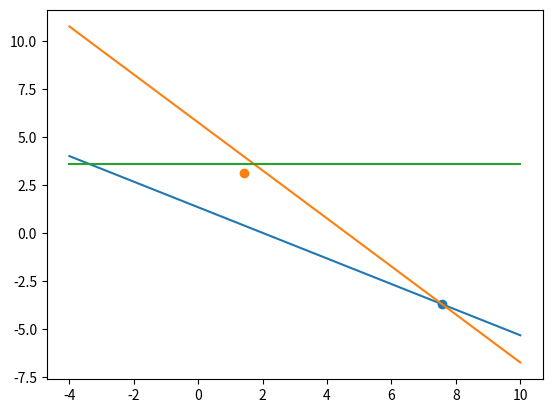

Here is the Python script that generated this plot:
import numpy as np
import scipy.linalg as sp
import matplotlib.pyplot as plt

a = np.array([[2, 3], [5, 4]])
b = np.array([4, 23])
x = np.linspace(-4, 10, num=200)
x2_1 = (4 - 2 * x) / 3
x2_2 = (23 - 5 * x) / 4
x2_3 = 0 * x + 18 / 5  # We have to multiply x by 0 to avoid dimension error
solution = np.linalg.solve(a, b)

c = np.concatenate((a, np.array([[0, 5]])))
d = np.concatenate((b, np.array([18])))
approximation = np.linalg.lstsq(c, d)[0]

print('Matrix rank: ', np.linalg.matrix_rank(a))
print('Matrix condition number: ', np.linalg.cond(a))
print('Matrix LU decomposition: ', sp.lu(a, permute_l=True))

fig = plt.figure()
ax = fig.add_subplot(111)
ax.plot(x, x2_1)
ax.plot(x, x2_2)
ax.plot(x, x2_3)
ax.scatter(solution[0], solution[1])
ax.scatter(approximation[0], approximation[1])

plt.show()